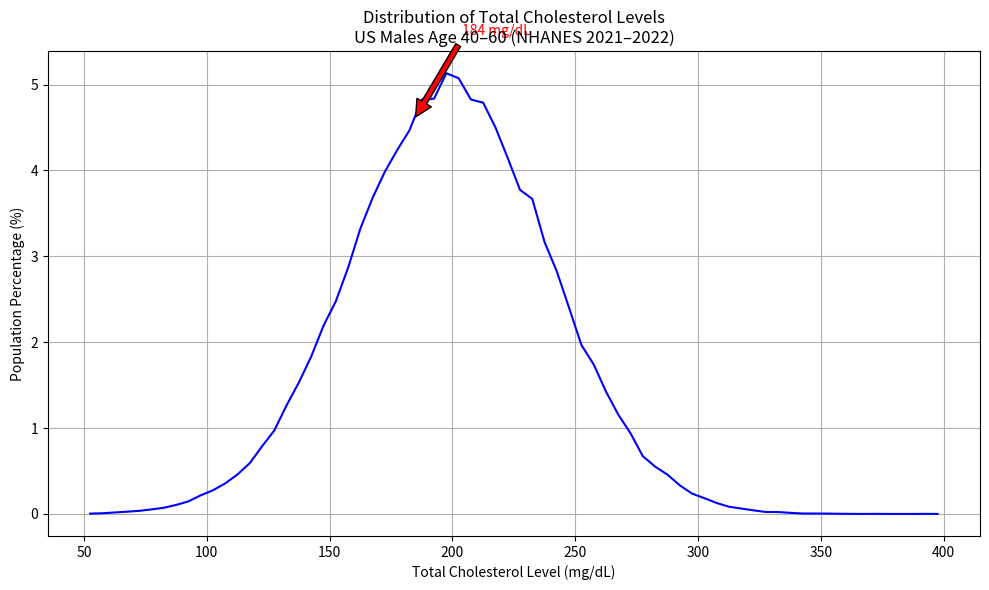

The matplotlib source for this figure:
import numpy as np
import pandas as pd
import matplotlib.pyplot as plt

# Parameters based on NHANES/CDC data
mean_chol = 199  # mg/dL
std_chol = 40    # mg/dL
bins = np.arange(50, 405, 5)  # Cholesterol levels from 50 to 400 in steps of 5

# Simulate normal distribution
chol_values = np.random.normal(loc=mean_chol, scale=std_chol, size=100000)
hist, bin_edges = np.histogram(chol_values, bins=bins, density=True)

# Convert density to percentage
population_perc = hist * 100 * (bin_edges[1] - bin_edges[0])
cholesterol_level = (bin_edges[:-1] + bin_edges[1:]) / 2

# Save to CSV
df = pd.DataFrame({
    'cholesterol_level': cholesterol_level,
    'population_perc': population_perc
})
df.to_csv('cholesterol_distribution.csv', index=False)

# Plotting
plt.figure(figsize=(10, 6))
plt.plot(cholesterol_level, population_perc, label='Cholesterol Distribution', color='blue')
plt.xlabel('Total Cholesterol Level (mg/dL)')
plt.ylabel('Population Percentage (%)')
plt.title('Distribution of Total Cholesterol Levels\nUS Males Age 40–60 (NHANES 2021–2022)')

# Add arrow at 184 mg/dL
arrow_x = 184
arrow_y = np.interp(arrow_x, cholesterol_level, population_perc)
plt.annotate('184 mg/dL',
             xy=(arrow_x, arrow_y),
             xytext=(arrow_x + 20, arrow_y + 1),
             arrowprops=dict(facecolor='red', shrink=0.05),
             fontsize=10, color='red')

plt.grid(True)
plt.tight_layout()
plt.show()
